Run: headless pygame with SDL's dummy video driver; simulated clock (each Clock.tick advances the game by its frame time, no real sleeping); random seed 0; keys injected as events and as key.get_pressed() state; mouse plan: one left click at the window centre at the start of phase 2, then a move to the lower-right quarter at the start of phase 3.
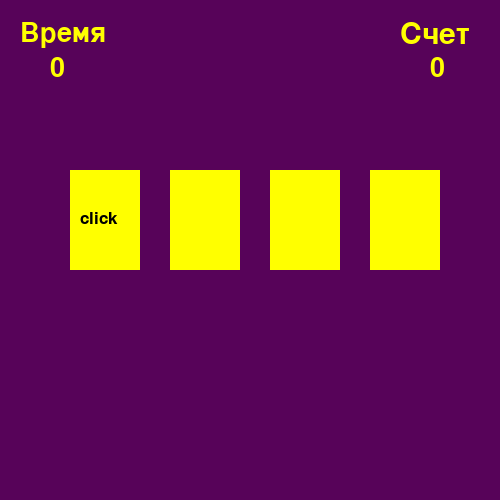
Frame 1 of 4 · flips 1–60 · no input
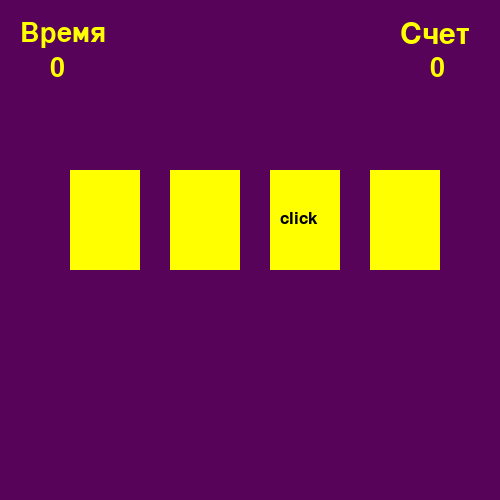
Frame 2 of 4 · flips 61–180 · clicked the window centre · tapped SPACE, RETURN · held RIGHT (→), D
Frame 3 of 4 · flips 181–300 · moved the mouse to the lower-right quarter · held DOWN (↓), S · screen unchanged from frame 2, image omitted
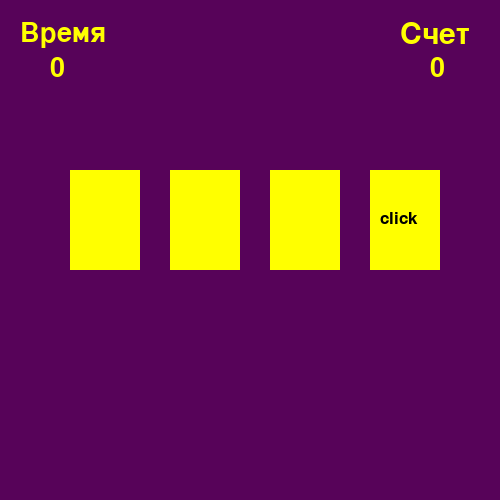
Frame 4 of 4 · flips 301–420 · held LEFT (←), A, UP (↑), W

The pygame program that drew these frames:

import pygame
import time 
pygame.init()
color_back = (87,3,89)
window = pygame.display.set_mode((500, 500))
window.fill(color_back)

clock = pygame.time.Clock()

##класс для прямоугольной области
class Area():
    def __init__(self, x = 0, y = 0, width = 10, height = 10, color = None):
        self.rect = pygame.Rect(x, y, width, height)
        self.fill_color = color
    def color(self, new_color):
        self.fill_color = new_color
    def fill(self):
        pygame.draw.rect(window, self.fill_color, self.rect)
    def collidepoint(self, x, y):
        return self.rect.collidepoint(x, y) 
        ##класс для надписи
class Label(Area):
    def set_text(self, text, fsize = 12, color_text = (0, 0, 0)):
        self.image = pygame.font.SysFont('verdana', fsize).render(text, True, color_text)
    def draw(self, shift_x = 0, shift_y = 0):
        self.fill()
        window.blit(self.image, (self.rect.x + shift_x, self.rect.y + shift_y))

RED = (255, 0, 0)
GREEN = (0, 255, 51)
YELLOW = (255, 255, 0)
DARK_BLUE = (0, 0, 100)
BLUE = (80, 80, 255)   
cards = []
num_cards = 4
x = 70
for i in range(num_cards):
    new_card = Label(x, 170, 70, 100, YELLOW)
    new_card.set_text('click', 26)
    cards.append(new_card)
    x = x + 100
wait = 0
from random import randint
start_time = time.time()
cur_time = start_time
text1 = Label(0, 0, 50, 50, color_back)
text1.set_text('Время', 40, YELLOW)
text1.draw(20, 20)

timer = Label(50, 55, 50, 40, color_back)
timer.set_text('0', 40, YELLOW)
timer.draw(0, 0)

text1 = Label(380, 0, 50, 50, color_back)
text1.set_text('Счет', 45, YELLOW)
text1.draw(20, 20)

score = Label(430, 55, 50, 40, color_back)
score.set_text('0', 40, YELLOW)
score.draw(0, 0)
points = 0
while True:
    if wait == 0:
      #переносим надпись:
        wait = 20 #столько тиков надпись будет на одном месте
        click = randint(1, num_cards)
    for i in range(num_cards):
        cards[i].color((255,255,0))
        if (i + 1) == click:
            cards[i].draw(10, 40)
        else:
            cards[i].fill()
    else:
        wait -= 1
    for event in pygame.event.get():
        if event.type == pygame.MOUSEBUTTONDOWN and event.button == 1:
            x, y = event.pos
            for i in range(num_cards):
                if cards[i].collidepoint(x, y):
                    if i + 1 == click:
                        cards[i].color(GREEN)
                        points += 1
                    else:
                        cards[i].color(RED)
                        points -= 1
                    cards[i].fill()
                    score.set_text(str(points), 40, YELLOW)
                    score.draw(0, 0)
    new_time = time.time()
    if new_time - start_time >= 11:
        win = Label(0, 0, 500, 500, RED)
        win.set_text('Вы проиграли', 60, YELLOW)
        win.draw(110, 180)
        break
    pygame.display.update()
    clock.tick(40)
